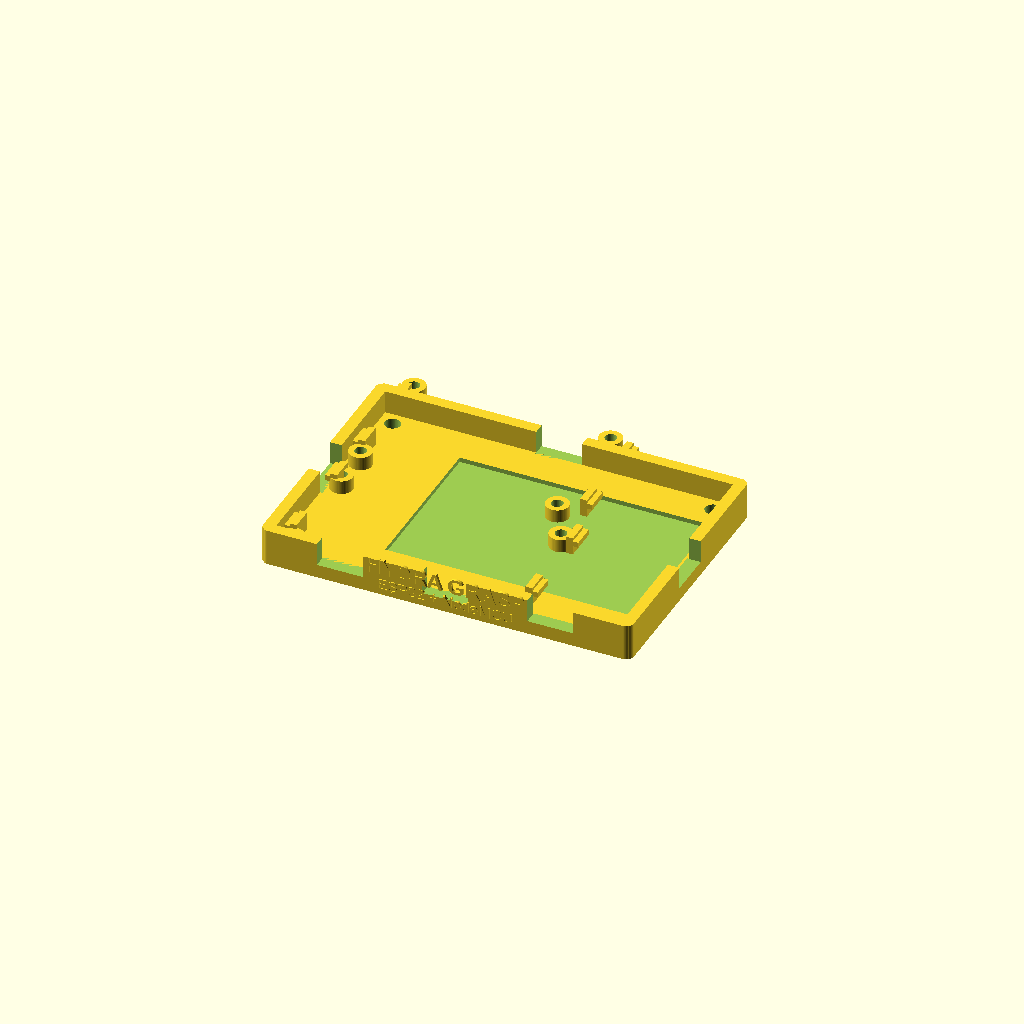
Cell 1 — every parameter at its default value.
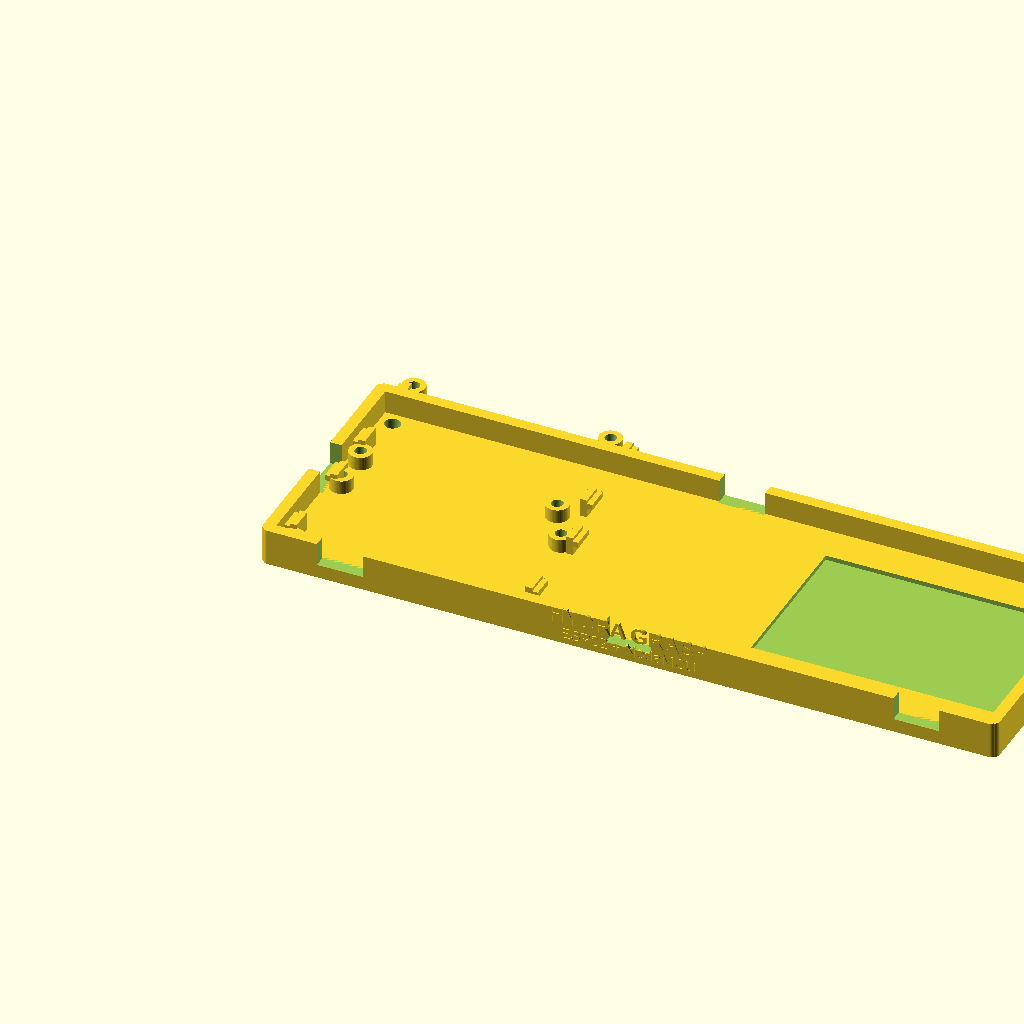
Cell 2: the same model with tray_width = 160.
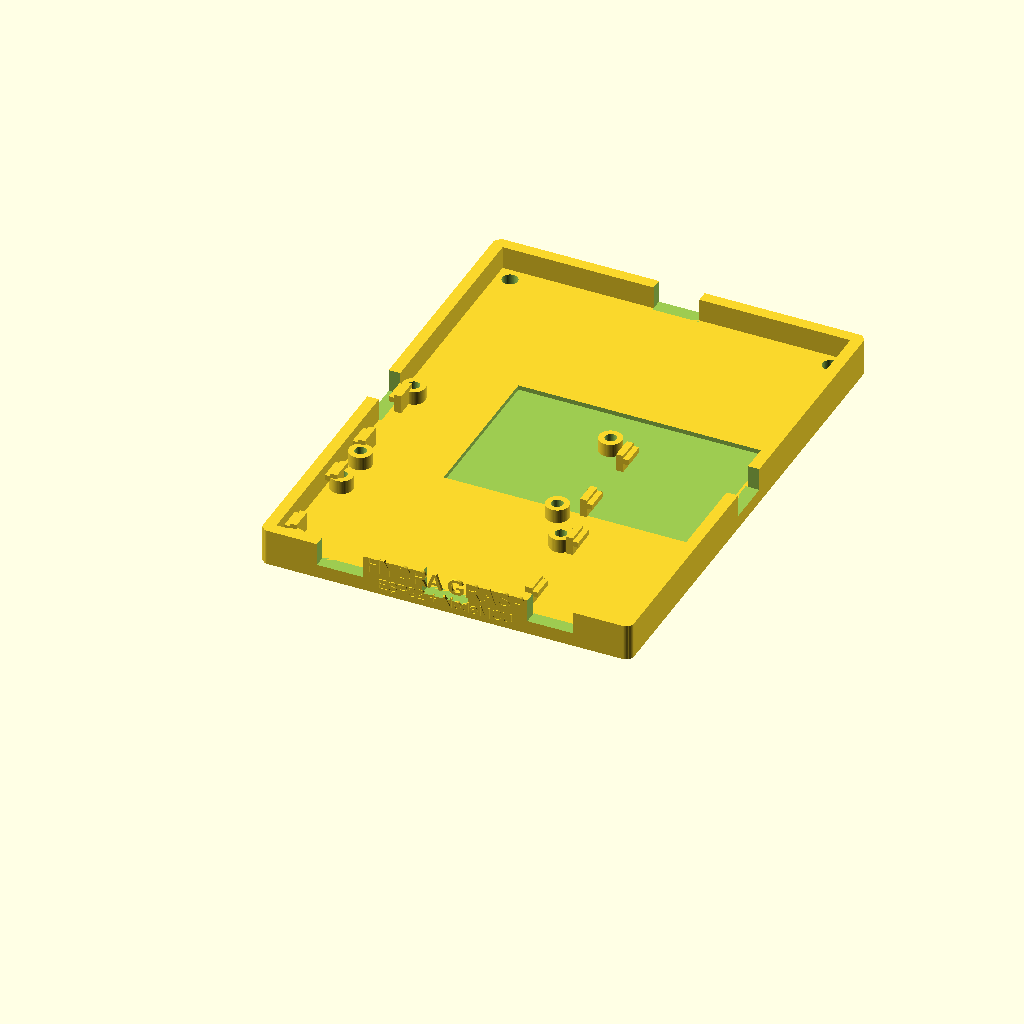
Cell 3: the same model with tray_depth = 110.
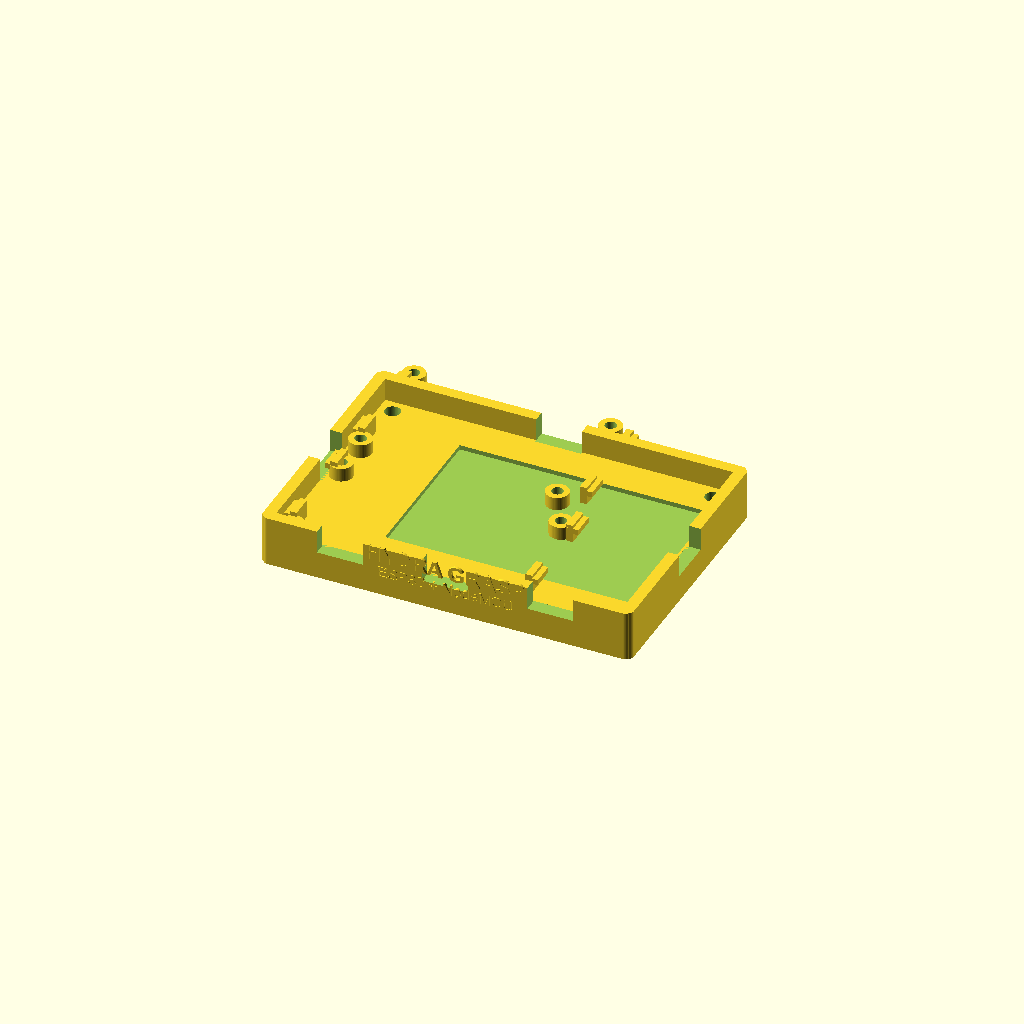
Cell 4: tray_thick = 6 (everything else at default).
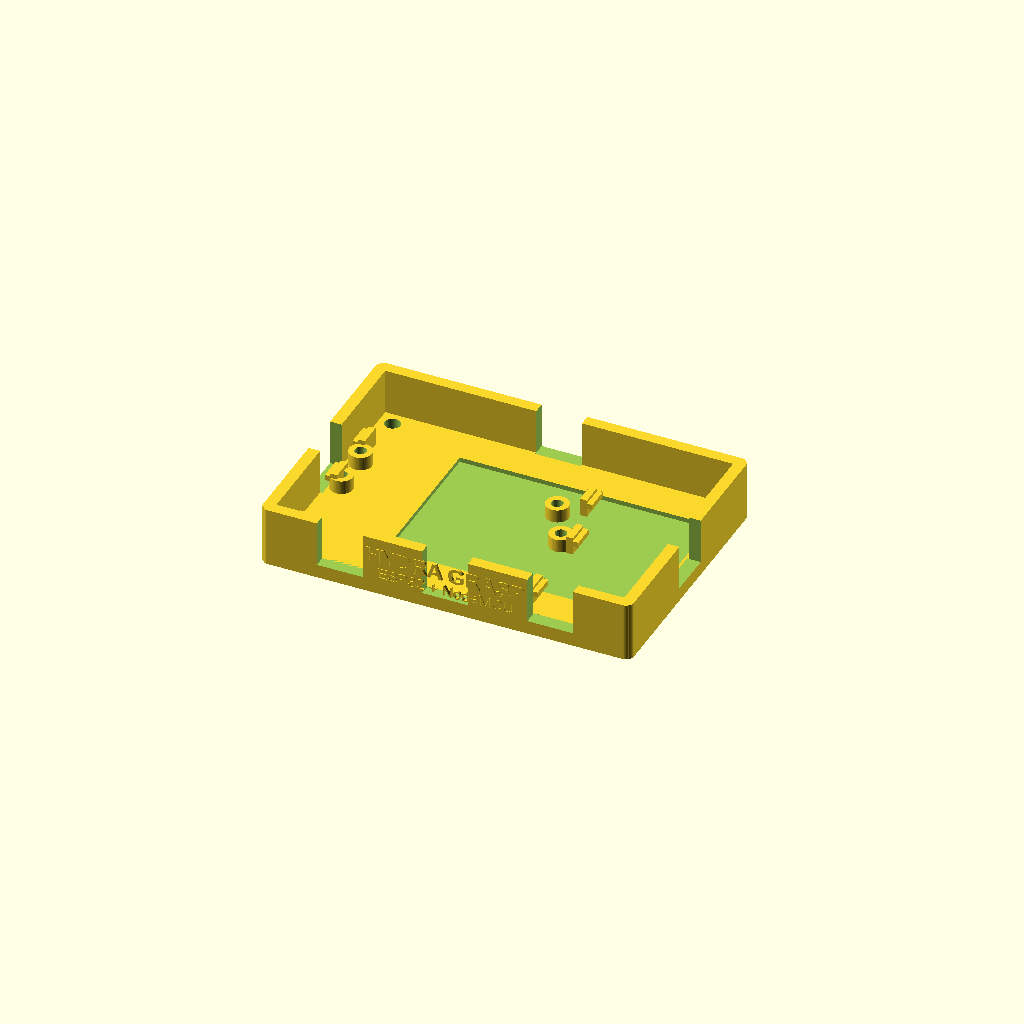
Cell 5 — wall_height set to 10, the other parameters unchanged.
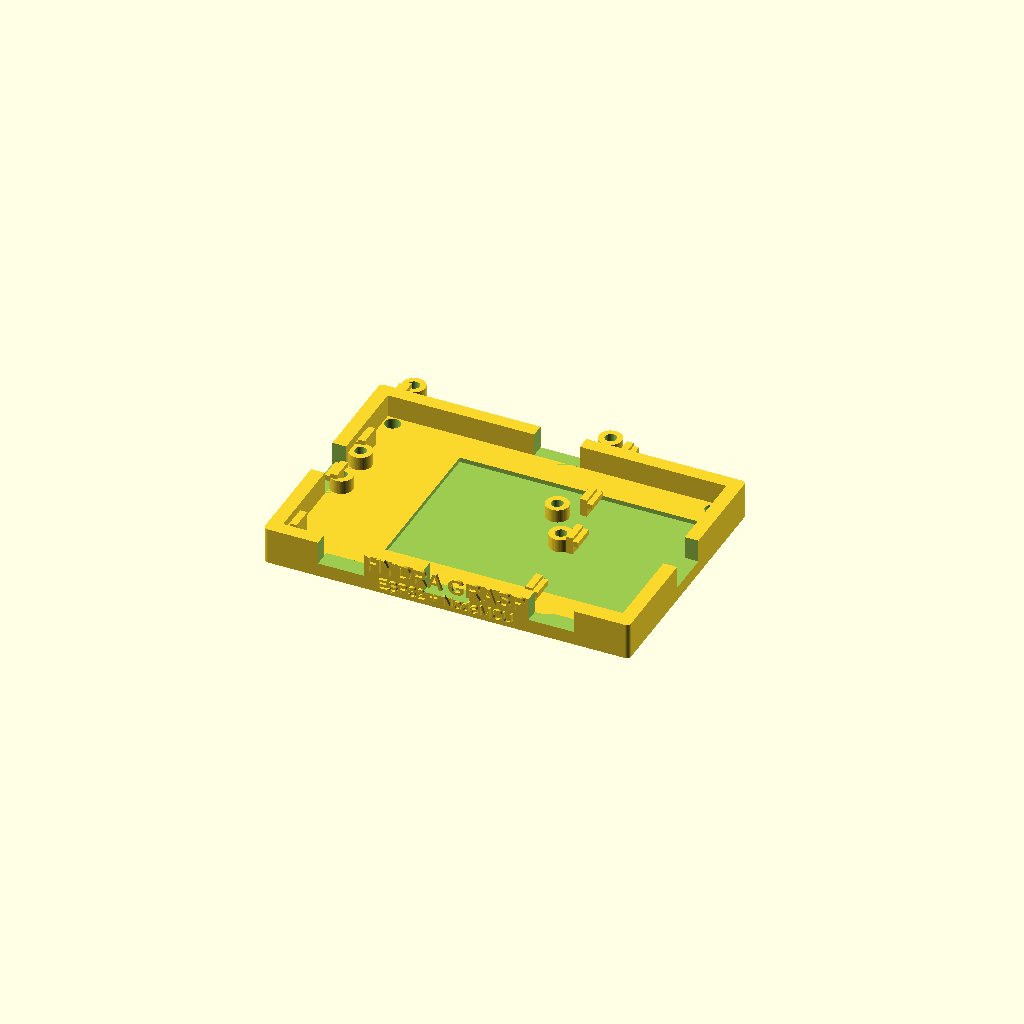
Cell 6 — wall_thick set to 3, the other parameters unchanged.
All cells are drawn from one camera (rotation 55°, 0°, 25°, orthographic, colour scheme Cornfield), so only the parameter changes between them.
OpenSCAD source file 3d_parts/sensor_backpack.scad:
// ============================================================================
// sensor_backpack.scad - ESP32 + NodeMCU Backpack Module
// Part of HYDRA GRASP system for STEVAL-ROBKIT1
// All dimensions in mm
//
// PRINT ORIENTATION: Print flat on the bottom face (tray base down).
// Standoffs and clips print upward, no supports needed.
//
// Print Settings: 0.2mm layer height, 3 perimeters, 20% infill, PLA/PETG
// ============================================================================

$fn = 60;

// ========================= PARAMETERS =======================================

// Base tray
tray_width   = 80;
tray_depth   = 55;
tray_thick   = 3;    // base plate thickness
wall_height  = 5;    // short rim walls
wall_thick   = 1.5;

// Fillet
fillet_r = 1.0;

// ESP32 DevKit V1 mounting
// Board size approx 51 x 28mm, mounting holes at 48 x 23mm pattern
esp32_mount_x = 48;   // hole spacing along length
esp32_mount_y = 23;   // hole spacing along width
esp32_standoff_d = 5;  // standoff outer diameter
esp32_standoff_h = 3;  // standoff height above tray
esp32_hole_d    = 2.5; // hole diameter for M2.5 or self-tap
esp32_board_w   = 28;  // board width for clip reference
esp32_board_l   = 51;  // board length

// Clip dimensions (small lips to hold board edges)
clip_width  = 5;
clip_height = 4;   // total height above standoff
clip_lip    = 1.2; // how far the lip extends over the board
clip_thick  = 1.5;

// ESP32 position on tray (offset from corner)
esp32_offset_x = 5;
esp32_offset_y = 3;

// NodeMCU mounting
// Board size approx 48 x 26mm, mounting holes at 43 x 25mm pattern
nodemcu_mount_x = 43;
nodemcu_mount_y = 25;
nodemcu_standoff_d = 5;
nodemcu_standoff_h = 3;
nodemcu_hole_d    = 2.5;
nodemcu_board_w   = 26;
nodemcu_board_l   = 48;

// NodeMCU position (next to ESP32)
nodemcu_offset_x = 5;
nodemcu_offset_y = esp32_offset_y + esp32_board_w + 4;

// Breadboard slot
bb_width  = 55;   // length of mini breadboard
bb_depth  = 35;   // width of mini breadboard
bb_recess = 1;    // how deep the recess is

// Breadboard position (right side of tray)
bb_offset_x = tray_width - bb_width - 3;
bb_offset_y = (tray_depth - bb_depth) / 2;

// Wire exit slots (openings in walls)
wire_slot_w = 10;
wire_slot_h = wall_height;

// Mounting holes (M3) at corners
mount_hole_d    = 3.4;
mount_head_d    = 6.5;
mount_inset     = 5;  // distance from edge to hole center

// Label
label_text  = "HYDRA GRASP";
label_text2 = "ESP32 + NodeMCU";
label_size  = 3.5;
label_depth = 0.5;

// ========================= MODULES ==========================================

// Rounded box (same utility as gripper_base)
module rounded_box(size, r) {
    hull() {
        for (x = [r, size[0] - r]) {
            for (y = [r, size[1] - r]) {
                translate([x, y, 0])
                    cylinder(r = r, h = size[2]);
            }
        }
    }
}

// Base tray with rim walls
module tray_body() {
    difference() {
        union() {
            // Base plate
            rounded_box([tray_width, tray_depth, tray_thick], fillet_r);

            // Rim walls on all 4 sides
            // Front wall
            translate([0, 0, 0])
                rounded_box([tray_width, wall_thick, tray_thick + wall_height], fillet_r);
            // Back wall
            translate([0, tray_depth - wall_thick, 0])
                rounded_box([tray_width, wall_thick, tray_thick + wall_height], fillet_r);
            // Left wall
            translate([0, 0, 0])
                rounded_box([wall_thick, tray_depth, tray_thick + wall_height], fillet_r);
            // Right wall
            translate([tray_width - wall_thick, 0, 0])
                rounded_box([wall_thick, tray_depth, tray_thick + wall_height], fillet_r);
        }

        // Wire exit slots on all 4 sides (centered on each wall)
        // Front
        translate([(tray_width - wire_slot_w) / 2, -1, tray_thick])
            cube([wire_slot_w, wall_thick + 2, wire_slot_h + 1]);
        // Back
        translate([(tray_width - wire_slot_w) / 2, tray_depth - wall_thick - 1, tray_thick])
            cube([wire_slot_w, wall_thick + 2, wire_slot_h + 1]);
        // Left
        translate([-1, (tray_depth - wire_slot_w) / 2, tray_thick])
            cube([wall_thick + 2, wire_slot_w, wire_slot_h + 1]);
        // Right
        translate([tray_width - wall_thick - 1, (tray_depth - wire_slot_w) / 2, tray_thick])
            cube([wall_thick + 2, wire_slot_w, wire_slot_h + 1]);

        // Additional wire slots offset to the sides
        // Front left
        translate([12, -1, tray_thick])
            cube([wire_slot_w, wall_thick + 2, wire_slot_h + 1]);
        // Front right
        translate([tray_width - 12 - wire_slot_w, -1, tray_thick])
            cube([wire_slot_w, wall_thick + 2, wire_slot_h + 1]);
    }
}

// Board standoff post
module standoff(d, h, hole_d) {
    difference() {
        cylinder(d = d, h = h);
        translate([0, 0, -1])
            cylinder(d = hole_d, h = h + 2);
    }
}

// Board edge clip
module board_clip(board_thickness = 1.6) {
    // Vertical post
    cube([clip_thick, clip_width, clip_height]);
    // Lip overhang
    translate([-clip_lip, 0, clip_height - board_thickness - 0.3])
        cube([clip_lip + clip_thick, clip_width, 1.2]);
}

// ESP32 DevKit V1 mount
module esp32_mount() {
    translate([esp32_offset_x, esp32_offset_y, tray_thick]) {
        // 4 standoff posts at mounting hole pattern
        positions = [
            [0, 0],
            [esp32_mount_x, 0],
            [0, esp32_mount_y],
            [esp32_mount_x, esp32_mount_y]
        ];

        for (pos = positions) {
            translate([pos[0], pos[1], 0])
                standoff(esp32_standoff_d, esp32_standoff_h, esp32_hole_d);
        }

        // Edge clips (2 on each long side)
        // Left side clips
        translate([-clip_thick, 2, 0])
            board_clip();
        translate([-clip_thick, esp32_board_w - clip_width - 2, 0])
            board_clip();

        // Right side clips (mirrored)
        translate([esp32_board_l + 0.5, 2, 0])
            mirror([1, 0, 0])
                board_clip();
        translate([esp32_board_l + 0.5, esp32_board_w - clip_width - 2, 0])
            mirror([1, 0, 0])
                board_clip();
    }
}

// NodeMCU mount
module nodemcu_mount() {
    translate([nodemcu_offset_x, nodemcu_offset_y, tray_thick]) {
        // 4 standoff posts
        positions = [
            [0, 0],
            [nodemcu_mount_x, 0],
            [0, nodemcu_mount_y],
            [nodemcu_mount_x, nodemcu_mount_y]
        ];

        for (pos = positions) {
            translate([pos[0], pos[1], 0])
                standoff(nodemcu_standoff_d, nodemcu_standoff_h, nodemcu_hole_d);
        }

        // Edge clips
        translate([-clip_thick, 2, 0])
            board_clip();
        translate([-clip_thick, nodemcu_board_w - clip_width - 2, 0])
            board_clip();
        translate([nodemcu_board_l + 0.5, 2, 0])
            mirror([1, 0, 0])
                board_clip();
        translate([nodemcu_board_l + 0.5, nodemcu_board_w - clip_width - 2, 0])
            mirror([1, 0, 0])
                board_clip();
    }
}

// Breadboard recessed slot
module breadboard_slot() {
    translate([bb_offset_x, bb_offset_y, tray_thick - bb_recess])
        cube([bb_width, bb_depth, bb_recess + 0.1]);
}

// Corner mounting holes
module mounting_holes() {
    positions = [
        [mount_inset, mount_inset],
        [tray_width - mount_inset, mount_inset],
        [mount_inset, tray_depth - mount_inset],
        [tray_width - mount_inset, tray_depth - mount_inset]
    ];

    for (pos = positions) {
        translate([pos[0], pos[1], -1])
            cylinder(d = mount_hole_d, h = tray_thick + 2);
    }
}

// Label text on the front wall
module label() {
    // Text on the front wall exterior
    translate([tray_width / 2, -0.1, tray_thick + wall_height / 2 + 1])
        rotate([90, 0, 0])
            linear_extrude(height = label_depth + 0.1)
                text(label_text, size = label_size, halign = "center",
                     valign = "center",
                     font = "Liberation Sans:style=Bold");

    translate([tray_width / 2, -0.1, tray_thick + wall_height / 2 - 3])
        rotate([90, 0, 0])
            linear_extrude(height = label_depth + 0.1)
                text(label_text2, size = label_size * 0.7, halign = "center",
                     valign = "center",
                     font = "Liberation Sans");
}

// ========================= MAIN ASSEMBLY ====================================

module sensor_backpack() {
    difference() {
        union() {
            // Base tray with walls
            tray_body();

            // ESP32 standoffs and clips
            esp32_mount();

            // NodeMCU standoffs and clips
            nodemcu_mount();

            // Label (raised text on front wall)
            label();
        }

        // Breadboard recess
        breadboard_slot();

        // Corner mounting holes
        mounting_holes();
    }
}

// Render
sensor_backpack();
Parameter table extracted from the source (name, type, default, range or options):
tray_width: number, default 80
tray_depth: number, default 55
tray_thick: number, default 3
wall_height: number, default 5
wall_thick: number, default 1.5
fillet_r: number, default 1
esp32_mount_x: number, default 48
esp32_mount_y: number, default 23
esp32_standoff_d: number, default 5
esp32_standoff_h: number, default 3
esp32_hole_d: number, default 2.5
esp32_board_w: number, default 28
esp32_board_l: number, default 51
clip_width: number, default 5
clip_height: number, default 4
clip_lip: number, default 1.2
clip_thick: number, default 1.5
esp32_offset_x: number, default 5
esp32_offset_y: number, default 3
nodemcu_mount_x: number, default 43
nodemcu_mount_y: number, default 25
nodemcu_standoff_d: number, default 5
nodemcu_standoff_h: number, default 3
nodemcu_hole_d: number, default 2.5
nodemcu_board_w: number, default 26
nodemcu_board_l: number, default 48
nodemcu_offset_x: number, default 5
bb_width: number, default 55
bb_depth: number, default 35
bb_recess: number, default 1
wire_slot_w: number, default 10
mount_hole_d: number, default 3.4
mount_head_d: number, default 6.5
mount_inset: number, default 5
label_text: string, default "HYDRA GRASP"
label_text2: string, default "ESP32 + NodeMCU"
label_size: number, default 3.5
label_depth: number, default 0.5
